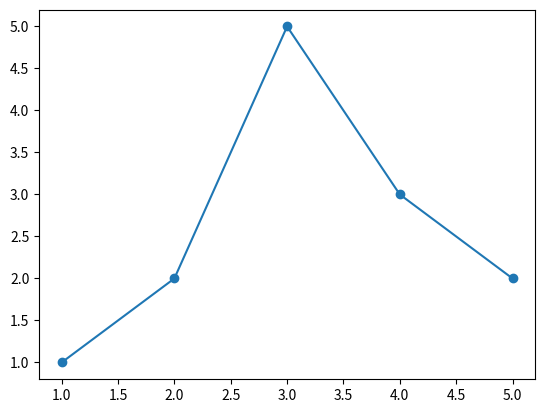

This chart was generated by the following Python code: (Note: this script raises an exception after producing the figure.)
# Install Cadabra if necessary, and enable Cadabra input in this notebook.
try:
    import cadabra2
except ImportError:
    %pip install -q cadabra2
%load_ext cadabra2_jupyter

import matplotlib.pyplot as plt
import numpy as np
p=plt.plot([1,2,3,4,5],[1,2,5,3,2],'-o')

display(p[0])

from mpl_toolkits.mplot3d import axes3d
import matplotlib.pyplot as plt
fig=plt.figure()
ax=fig.add_subplot(111,projection='3d')
X,Y,Z = axes3d.get_test_data(0.05)
cset = ax.contour(X,Y,Z)
ax.clabel(cset,fontsize=9,inline=1)

display(fig)

from sympy import sin
from sympy import symbols, sin
from sympy.plotting import plot, plot3d
x,y=symbols('x y')
p1=plot3d(sin(x)*y)
p2=plot(sin(x)*x**2)

display(p1)
display(p2)

print(p1[0])

print(repr(p1._backend.fig))
